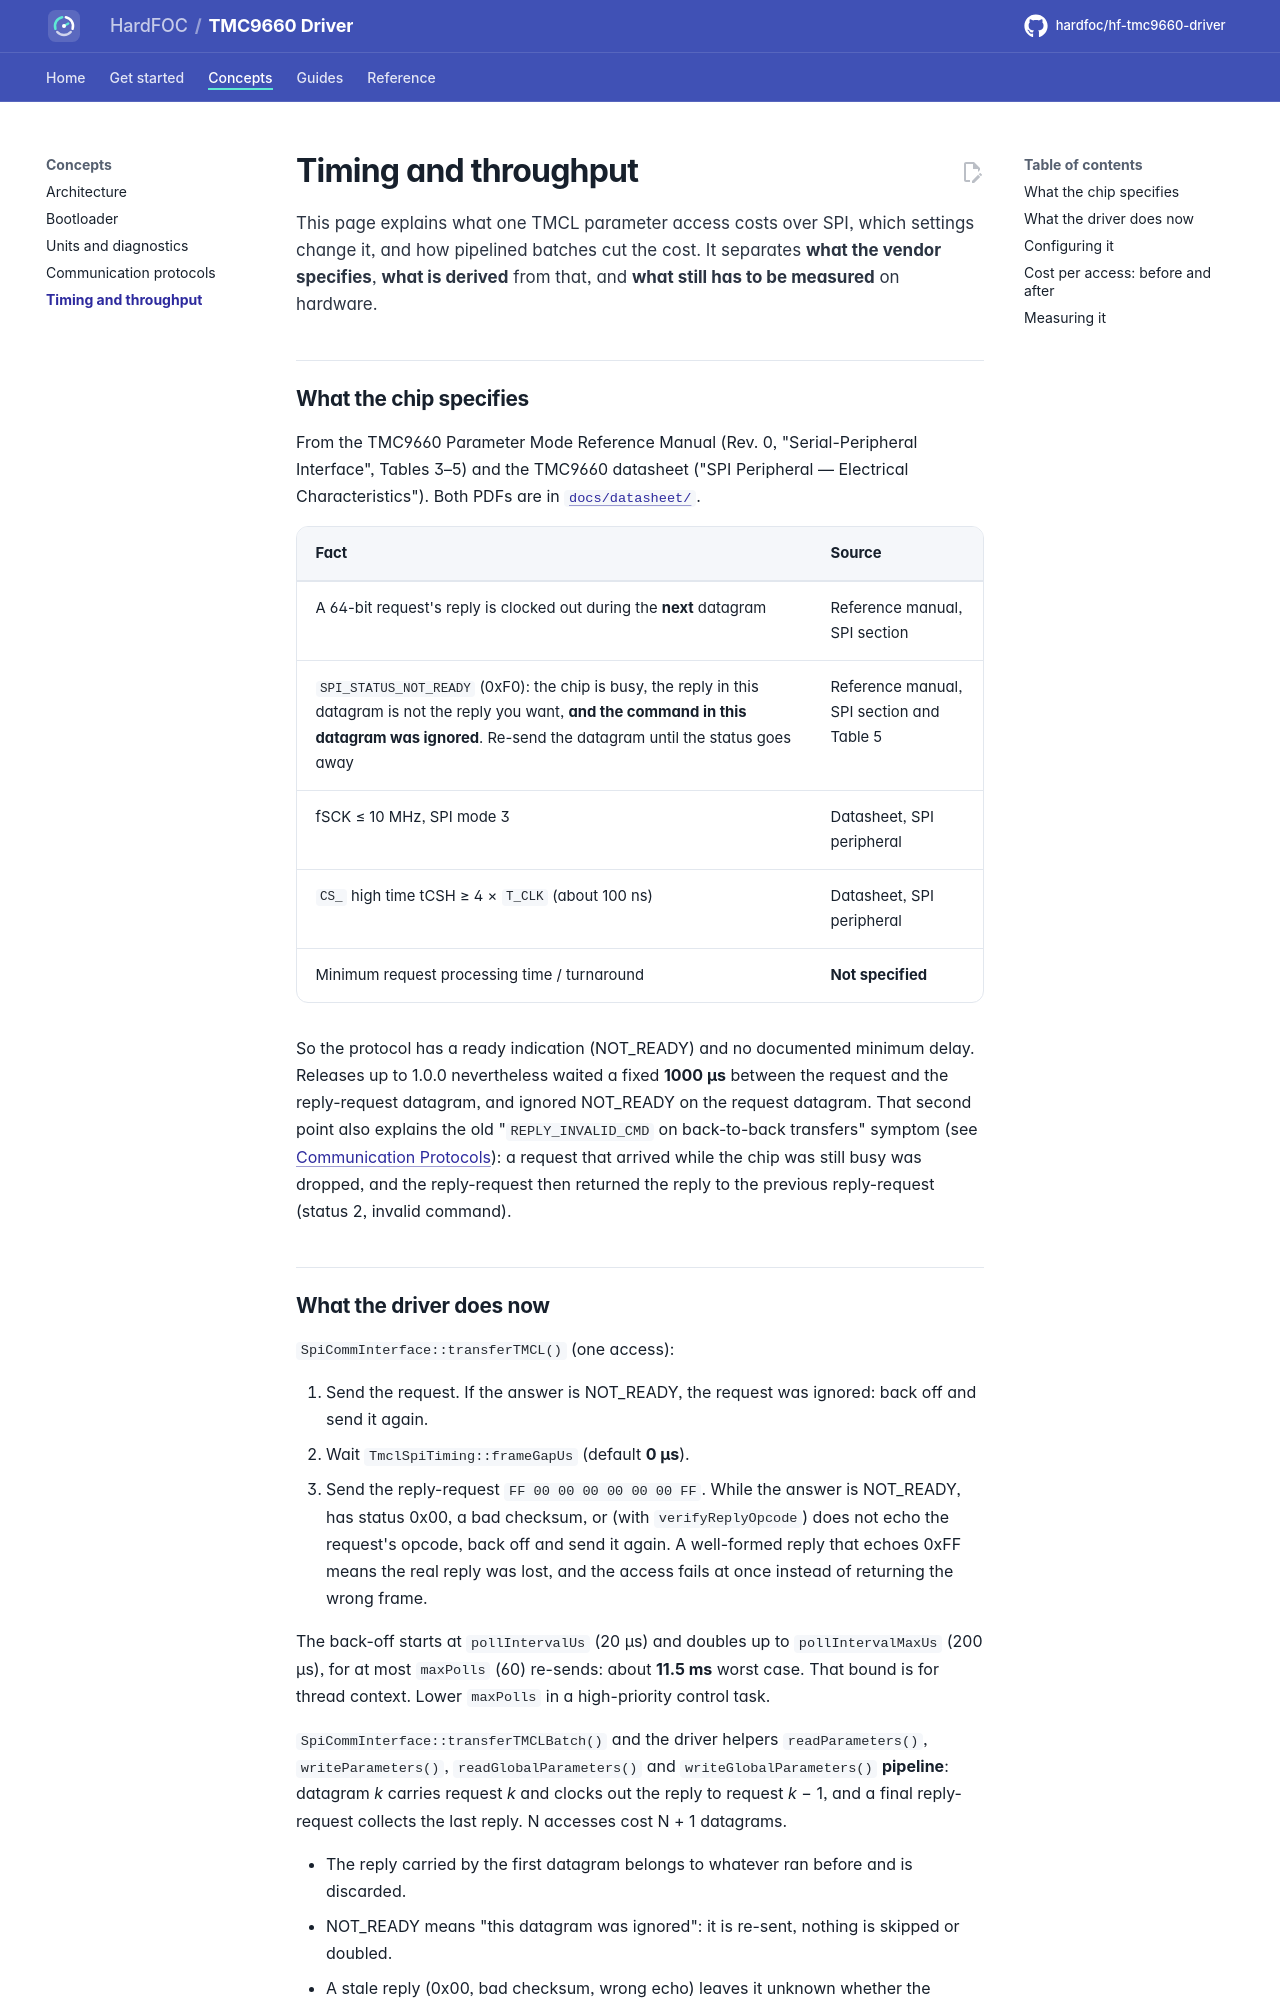

repository: hardfoc/hf-tmc9660-driver · page: dev/timing/index.html · generator: mkdocs

# Timing and throughput

This page explains what one TMCL parameter access costs over SPI, which settings change it,
and how pipelined batches cut the cost. It separates **what the vendor specifies**, **what is
derived** from that, and **what still has to be measured** on hardware.

## What the chip specifies

From the TMC9660 Parameter Mode Reference Manual (Rev. 0, "Serial-Peripheral Interface",
Tables 3–5) and the TMC9660 datasheet ("SPI Peripheral — Electrical Characteristics"). Both
PDFs are in [`docs/datasheet/`](datasheet/).

| Fact | Source |
|---|---|
| A 64-bit request's reply is clocked out during the **next** datagram | Reference manual, SPI section |
| `SPI_STATUS_NOT_READY` (0xF0): the chip is busy, the reply in this datagram is not the reply you want, **and the command in this datagram was ignored**. Re-send the datagram until the status goes away | Reference manual, SPI section and Table 5 |
| fSCK ≤ 10 MHz, SPI mode 3 | Datasheet, SPI peripheral |
| `CS_` high time tCSH ≥ 4 × `T_CLK` (about 100 ns) | Datasheet, SPI peripheral |
| Minimum request processing time / turnaround | **Not specified** |

So the protocol has a ready indication (NOT_READY) and no documented minimum delay. Releases
up to 1.0.0 nevertheless waited a fixed **1000 µs** between the request and the reply-request
datagram, and ignored NOT_READY on the request datagram. That second point also explains the
old "`REPLY_INVALID_CMD` on back-to-back transfers" symptom (see
[Communication Protocols](protocols.md)): a request that arrived while the
chip was still busy was dropped, and the reply-request then returned the reply to the
previous reply-request (status 2, invalid command).
